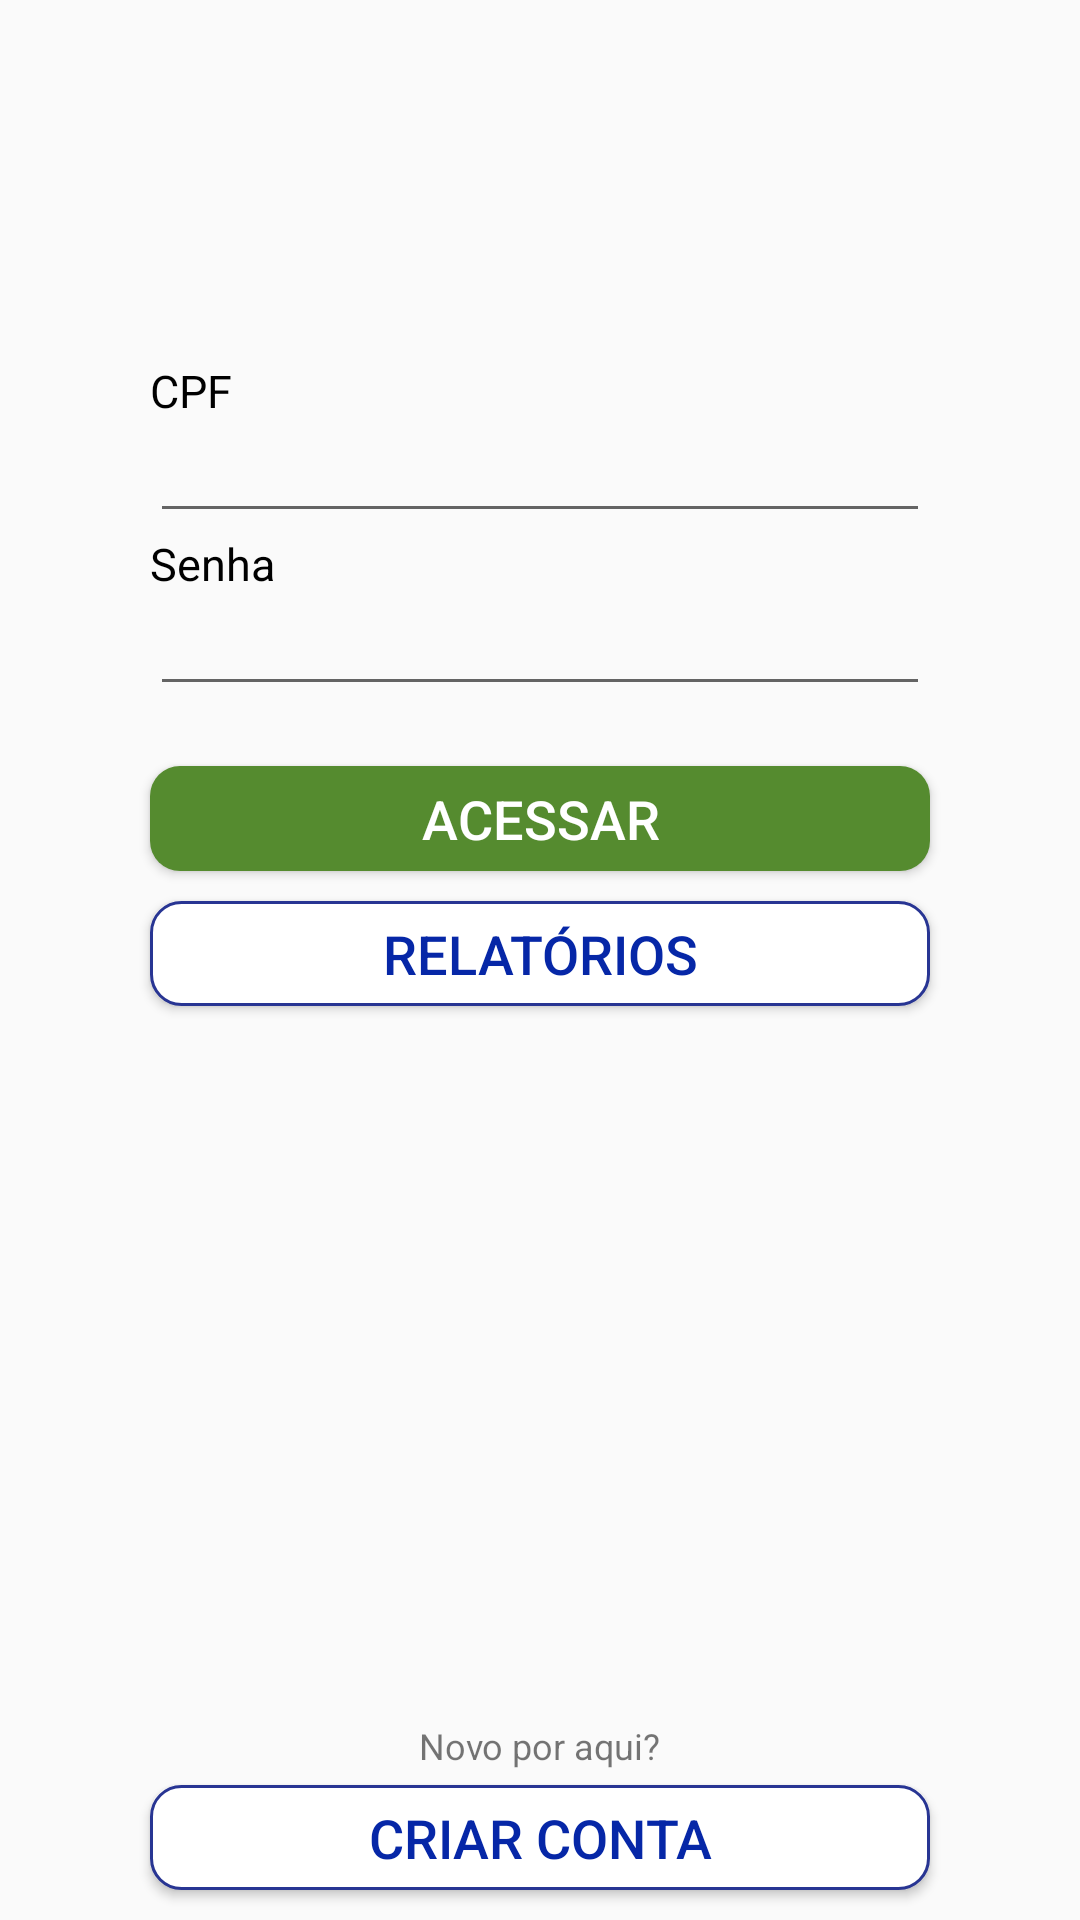

Produce the Android XML layout that renders to this screen, including the resource entries it uses.
<!-- AndroidManifest.xml: application theme AppTheme -->
<!-- res/layout/layout_login.xml -->
<?xml version="1.0" encoding="utf-8"?>
<RelativeLayout xmlns:android="http://schemas.android.com/apk/res/android"
    xmlns:tools="http://schemas.android.com/tools"
    android:orientation="vertical"
    android:layout_width="match_parent"
    android:layout_height="match_parent">

    <TextView
        android:id="@+id/tv_login"
        android:text="CPF"
        android:textColor="#000000"
        android:textStyle="normal"
        android:textSize="15dp"
        android:layout_width="match_parent"
        android:layout_height="wrap_content"
        android:layout_marginTop="120dp"
        android:layout_marginRight="50dp"
        android:layout_marginLeft="50dp"
        ></TextView>

    <EditText
        android:id="@+id/et_login"
        android:layout_below="@+id/tv_login"
        android:textColor="#000000"
        android:textStyle="normal"
        android:textSize="15dp"
        android:layout_width="match_parent"
        android:layout_height="wrap_content"
        android:layout_marginRight="50dp"
        android:layout_marginLeft="50dp"
        android:singleLine="true"
        android:inputType="number"
        ></EditText>

    <TextView
        android:id="@+id/tv_senha"
        android:layout_below="@+id/et_login"
        android:text="Senha"
        android:textColor="#000000"
        android:textStyle="normal"
        android:textSize="15dp"
        android:layout_width="match_parent"
        android:layout_height="wrap_content"
        android:layout_marginRight="50dp"
        android:layout_marginLeft="50dp"
        ></TextView>

    <EditText
        android:id="@+id/et_senha"
        android:layout_below="@+id/tv_senha"
        android:textColor="#000000"
        android:textStyle="normal"
        android:textSize="15dp"
        android:layout_width="match_parent"
        android:layout_height="wrap_content"
        android:layout_marginRight="50dp"
        android:layout_marginLeft="50dp"
        android:layout_marginBottom="20dp"
        android:singleLine="true"
        android:inputType="textPassword"
        ></EditText>



    <Button
        android:id="@+id/btn_login"
        android:layout_below="@+id/et_senha"
        android:layout_width="match_parent"
        android:layout_height="35dp"
        android:layout_marginRight="50dp"
        android:layout_marginLeft="50dp"
        android:background="@drawable/btn_finalizar"
        android:text="Acessar"
        android:textColor="#FFFFFF"
        android:textSize="18dp"
        android:textStyle="normal"
        ></Button>


    <Button
        android:id="@+id/btn_relatorios"
        android:layout_marginTop="10dp"
        android:layout_below="@+id/btn_login"
        android:layout_width="match_parent"
        android:layout_height="35dp"
        android:layout_marginRight="50dp"
        android:layout_marginLeft="50dp"
        android:background="@drawable/btn_cancelar"
        android:text="Relatórios"
        android:textColor="@color/colorPrimary"
        android:textSize="18dp"
        android:textStyle="normal"
        ></Button>


    <TextView
        android:id="@+id/tv_login_novo"
        android:text="Novo por aqui?"
        android:layout_above="@+id/btn_registrar_se"
        android:textStyle="normal"
        android:textSize="12dp"
        android:layout_width="wrap_content"
        android:layout_centerHorizontal="true"
        android:layout_height="wrap_content"
        android:layout_marginLeft="5dp"
        android:layout_marginBottom="5dp"
        ></TextView>

    <Button
        android:id="@+id/btn_registrar_se"
        android:layout_alignParentBottom="true"
        android:layout_width="match_parent"
        android:layout_height="35dp"
        android:layout_marginRight="50dp"
        android:layout_marginLeft="50dp"
        android:layout_marginBottom="10dp"
        android:textStyle="normal"
        android:textSize="18dp"
        android:textColor="@color/colorPrimary"
        android:text="Criar conta"
        android:layout_centerHorizontal="true"
        android:layout_centerVertical="true"
        android:background="@drawable/btn_cancelar"
        />

</RelativeLayout>
<!-- resources referenced by this layout -->
<resources>
  <color name="colorPrimary">#0627A7</color>
  <!-- drawable btn_cancelar (drawable-v24) -->
  <?xml version="1.0" encoding="utf-8"?>
  <shape
      android:shape="rectangle"
      xmlns:android="http://schemas.android.com/apk/res/android">
      <corners
          android:radius="10dp"/>
      <solid
          android:color="#FFFFFF"/>
      <stroke
          android:color="#283593"
          android:width="1dp"/>
  
  </shape>
  <!-- drawable btn_finalizar (drawable) -->
  <?xml version="1.0" encoding="utf-8"?>
  <shape
      android:shape="rectangle"
      xmlns:android="http://schemas.android.com/apk/res/android">
      <corners
          android:radius="10dp"
      />
      <solid
          android:color="#558B2F"
      />
  </shape>
  <style name="AppTheme" parent="Theme.AppCompat.Light.DarkActionBar">
          
          <item name="colorPrimary">@color/colorPrimaryDark</item>
          <item name="colorPrimaryDark">@color/colorPrimary</item>
          <item name="colorAccent">@color/colorAccent</item>
      </style>
  <color name="colorPrimaryDark">#FF011357</color>
  <color name="colorAccent">#D81B60</color>
</resources>
